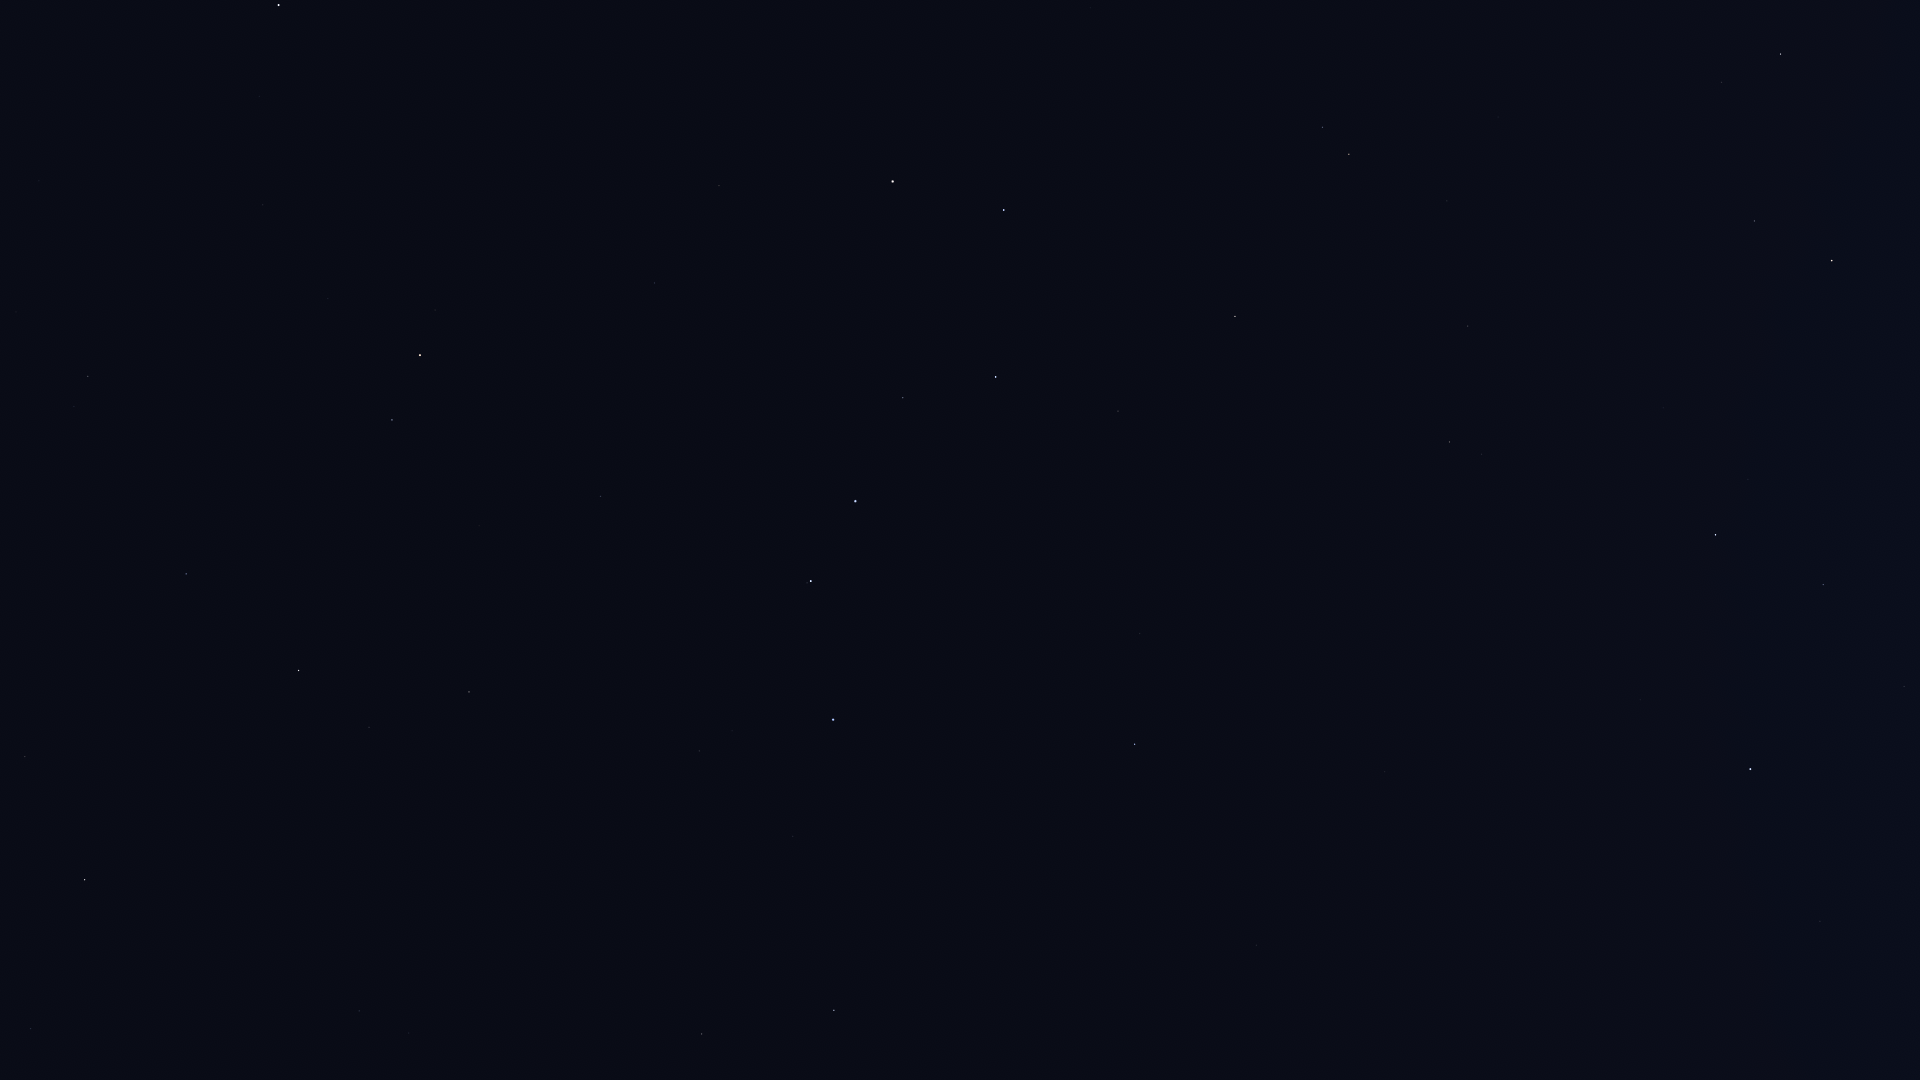

The data file committed next to this chart (first rows):
Star_ID, Name, X, Y
48455, Rasalas, 1722, 82
49593, HIP 49593, 1498, 117
50335, Adhafera, 1754, 221
50372, Tania Borealis, 1322, 127
50583, Algieba, 1832, 260
50801, Tania Australis, 1349, 154
51233, HIP 51233, 1447, 201
53229, Praecipua, 1468, 326
53721, Chalawan, 1331, 307
53910, Merak, 1004, 210
54061, Dubhe, 893, 181
54539, HIP 54539, 1235, 316
54872, Zosma, 1716, 535
54879, Chertan, 1823, 584
55219, Alula Borealis, 1450, 442
56211, Giausar, 719, 186
56508, Formosa, 1669, 636
57399, Taiyangshou, 1118, 411
57632, Denebola, 1750, 769
57820, Aniara, 925, 332
58001, Phecda, 996, 377
58952, Tonatiuh, 547, 163
59774, Megrez, 903, 398
61177, Funi, 573, 222
61281, HIP 61281, 655, 283
61317, Chara, 1140, 633
62223, La Superba, 1045, 617
62423, Tianyi, 689, 344
62956, Alioth, 855, 501
63076, Taiyi, 700, 375
63125, Cor Caroli, 1135, 744
64394, HIP 64394, 1257, 945
65378, Mizar, 811, 581
65477, Alcor, 807, 583
66192, Liesma, 806, 621
67301, Alkaid, 833, 720
68756, Thuban, 601, 496
69732, Xuange, 793, 836
71075, Seginus, 834, 1010
72487, Merga, 688, 900
72607, Kochab, 420, 355
73136, Baekdu, 405, 343
73555, Nekkar, 702, 1034
74961, Nikawiy, 624, 1038
75097, Pherkad, 392, 420
75458, Edasich, 469, 692
77760, HIP 77760, 488, 1071
78527, HIP 78527, 369, 727
79992, HIP 79992, 359, 1011
80331, Athebyne, 299, 670
83608, Alrakis, 177, 835
83895, Aldhibah, 186, 574
85670, Rastaban, 85, 880
85822, Yildun, 259, 96
86414, HIP 86414, 31, 1029
86614, Dziban, 148, 414
86782, Alruba, 42, 836
87585, Grumium, 25, 757
90344, Fafnir, 5, 527
